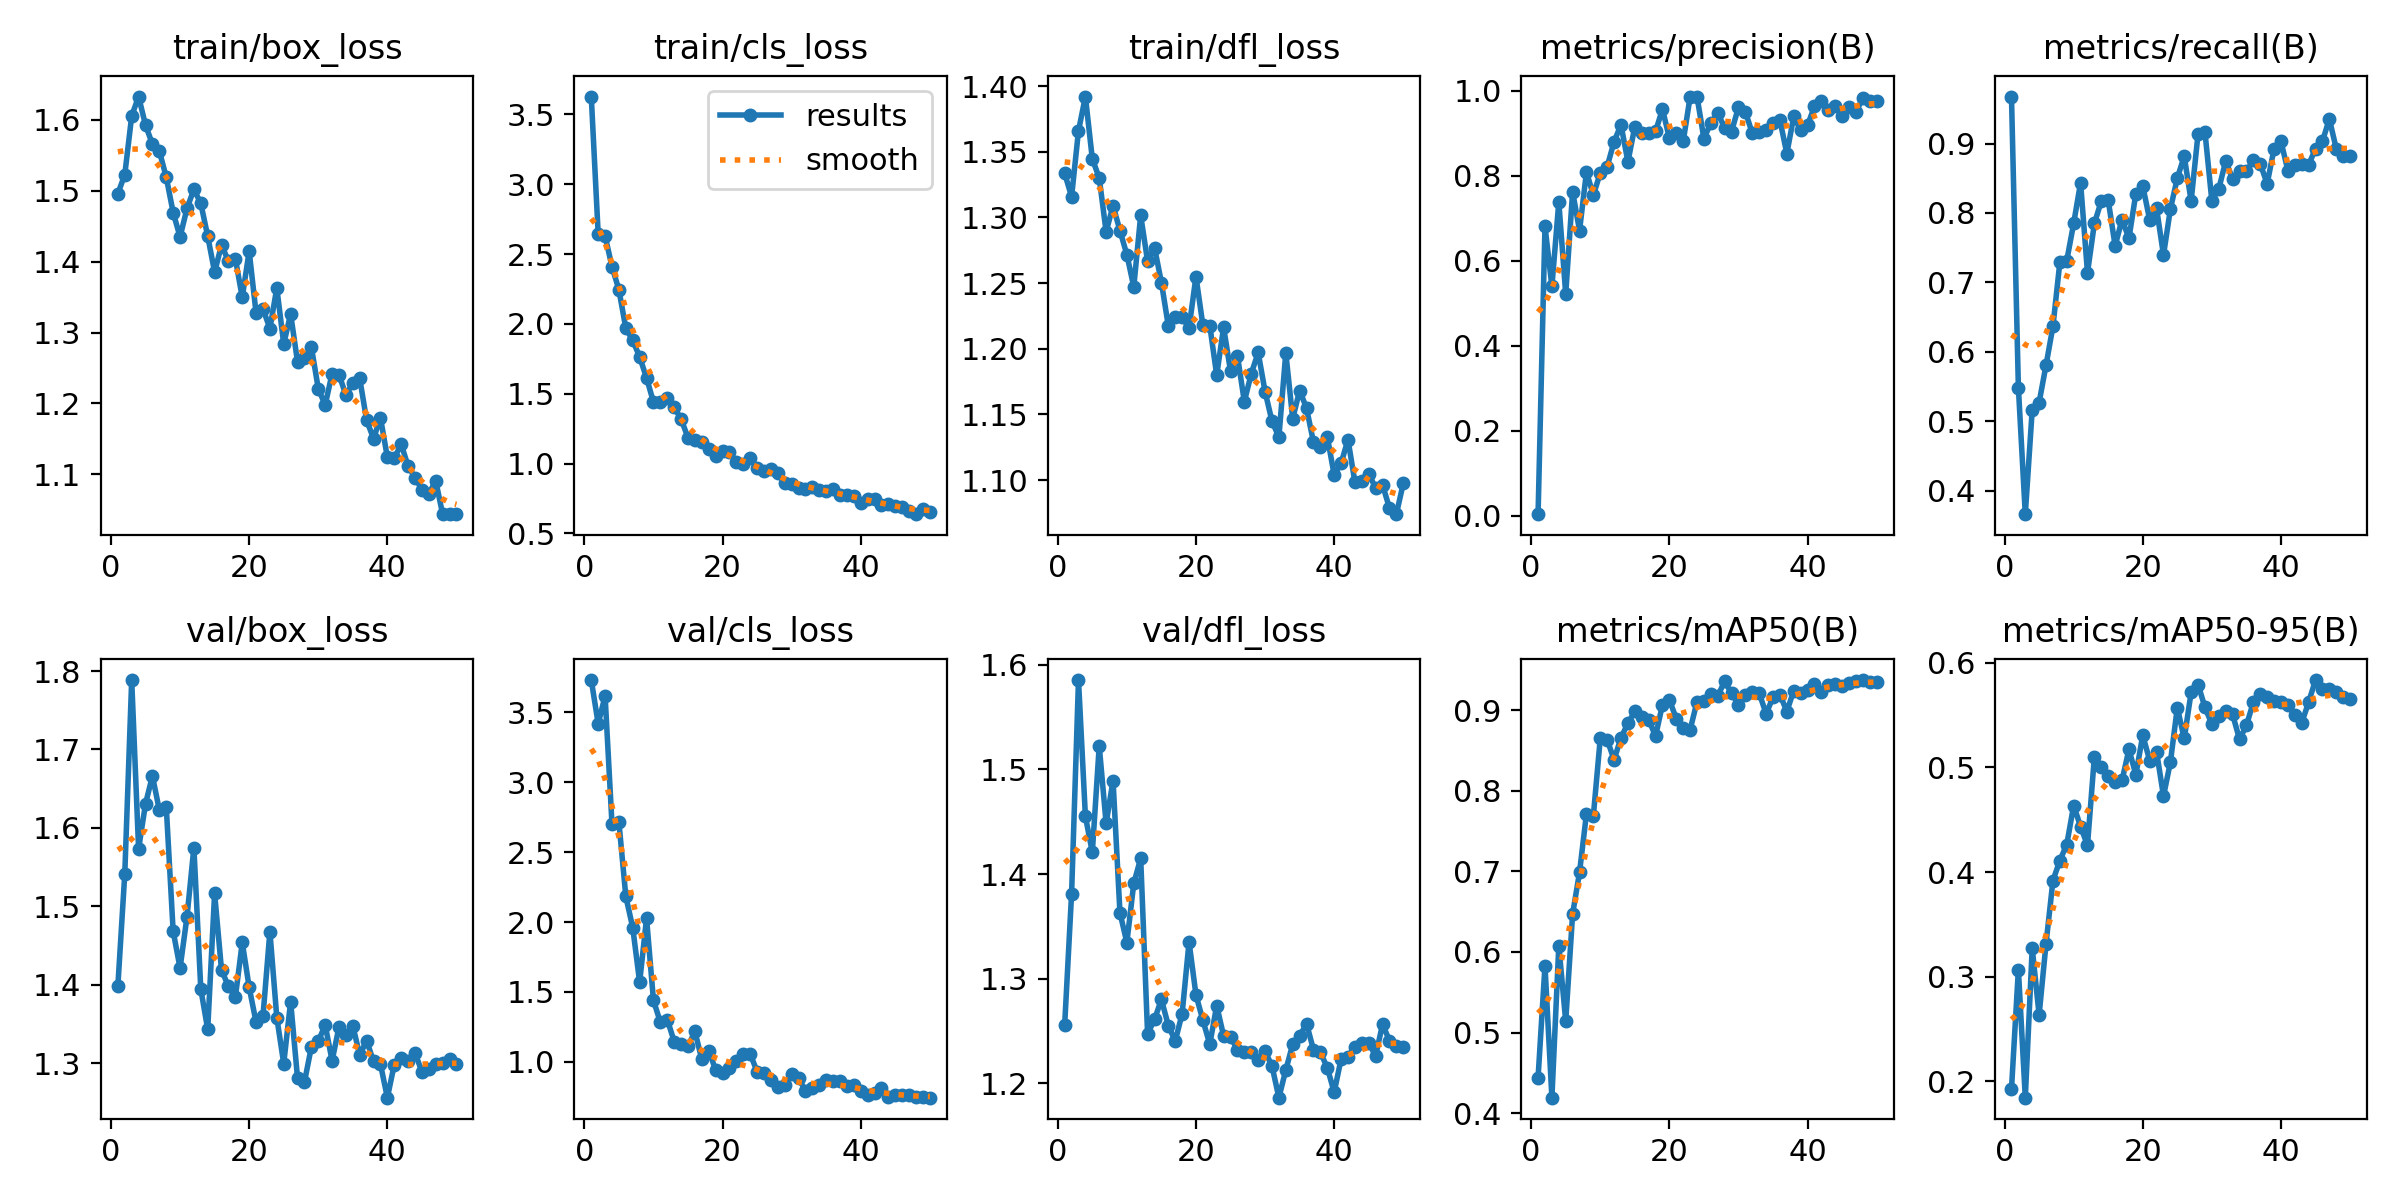

The table this chart was drawn from, first rows:
epoch, time, train/box_loss, train/cls_loss, train/dfl_loss, metrics/precision(B), metrics/recall(B), metrics/mAP50(B), metrics/mAP50-95(B), val/box_loss, val/cls_loss, val/dfl_loss, lr/pg0, lr/pg1, lr/pg2
1, 55.74, 1.496, 3.628, 1.334, 0.00349, 0.9677, 0.4442, 0.1925, 1.399, 3.732, 1.256, 0.0006491, 0.0006491, 0.0006491
2, 70, 1.523, 2.643, 1.316, 0.6814, 0.5484, 0.5829, 0.3069, 1.542, 3.42, 1.381, 0.00129, 0.00129, 0.00129
3, 86, 1.605, 2.629, 1.366, 0.5399, 0.366, 0.4192, 0.1844, 1.788, 3.618, 1.585, 0.001904, 0.001904, 0.001904
4, 101.6, 1.633, 2.409, 1.392, 0.7383, 0.5161, 0.6077, 0.3272, 1.573, 2.699, 1.455, 0.001881, 0.001881, 0.001881
5, 118.2, 1.593, 2.244, 1.345, 0.5217, 0.5269, 0.5142, 0.2636, 1.631, 2.714, 1.421, 0.001842, 0.001842, 0.001842
6, 133.8, 1.566, 1.968, 1.33, 0.7627, 0.5806, 0.6472, 0.3315, 1.666, 2.183, 1.522, 0.001802, 0.001802, 0.001802
7, 150.2, 1.556, 1.882, 1.289, 0.6712, 0.6364, 0.6988, 0.3918, 1.623, 1.96, 1.448, 0.001762, 0.001762, 0.001762
8, 166.2, 1.519, 1.764, 1.309, 0.809, 0.7289, 0.7712, 0.411, 1.627, 1.569, 1.489, 0.001723, 0.001723, 0.001723
9, 182.3, 1.469, 1.613, 1.29, 0.7549, 0.7312, 0.769, 0.4263, 1.468, 2.028, 1.363, 0.001683, 0.001683, 0.001683
10, 198.2, 1.435, 1.44, 1.272, 0.807, 0.785, 0.8649, 0.4636, 1.422, 1.439, 1.335, 0.001644, 0.001644, 0.001644
11, 214.2, 1.475, 1.439, 1.247, 0.8219, 0.8436, 0.8632, 0.4435, 1.487, 1.282, 1.391, 0.001604, 0.001604, 0.001604
12, 229.7, 1.502, 1.471, 1.302, 0.8806, 0.7137, 0.8385, 0.4256, 1.575, 1.302, 1.415, 0.001564, 0.001564, 0.001564
13, 245, 1.482, 1.402, 1.267, 0.9203, 0.785, 0.8656, 0.5103, 1.395, 1.144, 1.247, 0.001525, 0.001525, 0.001525
14, 261.6, 1.436, 1.318, 1.277, 0.8331, 0.8172, 0.8837, 0.5006, 1.343, 1.129, 1.261, 0.001485, 0.001485, 0.001485
15, 277.1, 1.385, 1.184, 1.25, 0.9158, 0.8183, 0.8984, 0.4915, 1.517, 1.113, 1.28, 0.001446, 0.001446, 0.001446
16, 292.7, 1.423, 1.17, 1.217, 0.9018, 0.7527, 0.8915, 0.4859, 1.419, 1.217, 1.255, 0.001406, 0.001406, 0.001406
17, 308.2, 1.401, 1.155, 1.224, 0.9019, 0.7905, 0.8882, 0.4876, 1.398, 1.016, 1.24, 0.001366, 0.001366, 0.001366
18, 323.7, 1.404, 1.107, 1.224, 0.9047, 0.7634, 0.8678, 0.5172, 1.384, 1.078, 1.267, 0.001327, 0.001327, 0.001327
19, 339.9, 1.35, 1.055, 1.216, 0.9572, 0.828, 0.9067, 0.4931, 1.454, 0.9417, 1.335, 0.001287, 0.001287, 0.001287
20, 355.1, 1.415, 1.087, 1.255, 0.889, 0.8387, 0.9127, 0.5307, 1.397, 0.923, 1.285, 0.001248, 0.001248, 0.001248
21, 371.7, 1.327, 1.082, 1.218, 0.9018, 0.7903, 0.8895, 0.5066, 1.353, 0.9544, 1.26, 0.001208, 0.001208, 0.001208
22, 387, 1.333, 1.009, 1.218, 0.8811, 0.8065, 0.8777, 0.5149, 1.36, 1.008, 1.237, 0.001168, 0.001168, 0.001168
23, 402.7, 1.306, 0.993, 1.18, 0.9857, 0.7393, 0.8755, 0.4726, 1.468, 1.055, 1.274, 0.001129, 0.001129, 0.001129
24, 418, 1.363, 1.04, 1.216, 0.9868, 0.8057, 0.9104, 0.5051, 1.358, 1.056, 1.245, 0.001089, 0.001089, 0.001089
25, 433.3, 1.284, 0.9694, 1.183, 0.8877, 0.8502, 0.911, 0.5572, 1.3, 0.9293, 1.245, 0.00105, 0.00105, 0.00105
26, 448.9, 1.326, 0.9456, 1.195, 0.9247, 0.8817, 0.92, 0.5276, 1.379, 0.9228, 1.232, 0.00101, 0.00101, 0.00101
27, 464.6, 1.259, 0.9612, 1.16, 0.947, 0.8172, 0.9177, 0.5717, 1.281, 0.867, 1.23, 0.0009704, 0.0009704, 0.0009704
28, 480.5, 1.264, 0.9285, 1.181, 0.9139, 0.914, 0.9356, 0.5792, 1.276, 0.8223, 1.23, 0.0009308, 0.0009308, 0.0009308
29, 496, 1.28, 0.8588, 1.197, 0.9045, 0.9166, 0.9209, 0.5575, 1.321, 0.8307, 1.223, 0.0008912, 0.0008912, 0.0008912
30, 511.3, 1.221, 0.8531, 1.167, 0.9616, 0.8172, 0.9069, 0.5413, 1.328, 0.912, 1.231, 0.0008516, 0.0008516, 0.0008516
31, 526.9, 1.198, 0.8252, 1.145, 0.951, 0.8345, 0.9192, 0.5487, 1.349, 0.881, 1.217, 0.000812, 0.000812, 0.000812
32, 542.4, 1.242, 0.8184, 1.133, 0.9004, 0.8748, 0.9229, 0.5541, 1.304, 0.7933, 1.186, 0.0007724, 0.0007724, 0.0007724
33, 557.7, 1.241, 0.8299, 1.197, 0.9041, 0.8495, 0.9211, 0.5507, 1.346, 0.8086, 1.213, 0.0007328, 0.0007328, 0.0007328
34, 573.5, 1.212, 0.8068, 1.147, 0.9082, 0.8602, 0.8954, 0.5269, 1.337, 0.8335, 1.237, 0.0006932, 0.0006932, 0.0006932
35, 588.7, 1.229, 0.8056, 1.168, 0.9245, 0.8602, 0.916, 0.5402, 1.348, 0.8697, 1.245, 0.0006536, 0.0006536, 0.0006536
36, 604, 1.235, 0.8152, 1.155, 0.9314, 0.8757, 0.9194, 0.5622, 1.311, 0.861, 1.257, 0.000614, 0.000614, 0.000614
37, 619.7, 1.176, 0.7766, 1.129, 0.8526, 0.871, 0.8983, 0.5703, 1.329, 0.8635, 1.232, 0.0005744, 0.0005744, 0.0005744
38, 635.4, 1.15, 0.7724, 1.125, 0.94, 0.842, 0.9243, 0.5677, 1.303, 0.8256, 1.23, 0.0005348, 0.0005348, 0.0005348
39, 650.6, 1.18, 0.7683, 1.133, 0.9075, 0.8925, 0.9207, 0.5634, 1.299, 0.8325, 1.215, 0.0004952, 0.0004952, 0.0004952
40, 666, 1.124, 0.7192, 1.104, 0.9193, 0.9032, 0.9245, 0.5629, 1.256, 0.7933, 1.192, 0.0004556, 0.0004556, 0.0004556
41, 684.9, 1.123, 0.7447, 1.113, 0.9639, 0.861, 0.9326, 0.5593, 1.299, 0.7639, 1.223, 0.000416, 0.000416, 0.000416
42, 699.7, 1.142, 0.7469, 1.131, 0.9759, 0.8693, 0.922, 0.5502, 1.307, 0.7766, 1.226, 0.0003764, 0.0003764, 0.0003764
43, 714.4, 1.111, 0.7058, 1.098, 0.956, 0.871, 0.9312, 0.5424, 1.303, 0.8107, 1.235, 0.0003368, 0.0003368, 0.0003368
44, 729.2, 1.095, 0.7084, 1.1, 0.9642, 0.8693, 0.9319, 0.5623, 1.313, 0.751, 1.239, 0.0002972, 0.0002972, 0.0002972
45, 743.9, 1.078, 0.6964, 1.105, 0.9402, 0.8925, 0.9301, 0.5835, 1.29, 0.7603, 1.239, 0.0002576, 0.0002576, 0.0002576
46, 759.7, 1.073, 0.6866, 1.094, 0.9611, 0.9032, 0.933, 0.5745, 1.293, 0.7594, 1.226, 0.000218, 0.000218, 0.000218
47, 774.8, 1.091, 0.662, 1.096, 0.9503, 0.9355, 0.9357, 0.5748, 1.3, 0.7622, 1.257, 0.0001784, 0.0001784, 0.0001784
48, 789.4, 1.044, 0.6371, 1.079, 0.9833, 0.8925, 0.9373, 0.5717, 1.301, 0.7495, 1.241, 0.0001388, 0.0001388, 0.0001388
49, 803.7, 1.044, 0.6729, 1.074, 0.9767, 0.8817, 0.9352, 0.5673, 1.305, 0.7458, 1.235, 9.92e-05, 9.92e-05, 9.92e-05
50, 818.4, 1.044, 0.6542, 1.098, 0.9767, 0.8817, 0.9343, 0.5651, 1.299, 0.7428, 1.235, 5.96e-05, 5.96e-05, 5.96e-05
